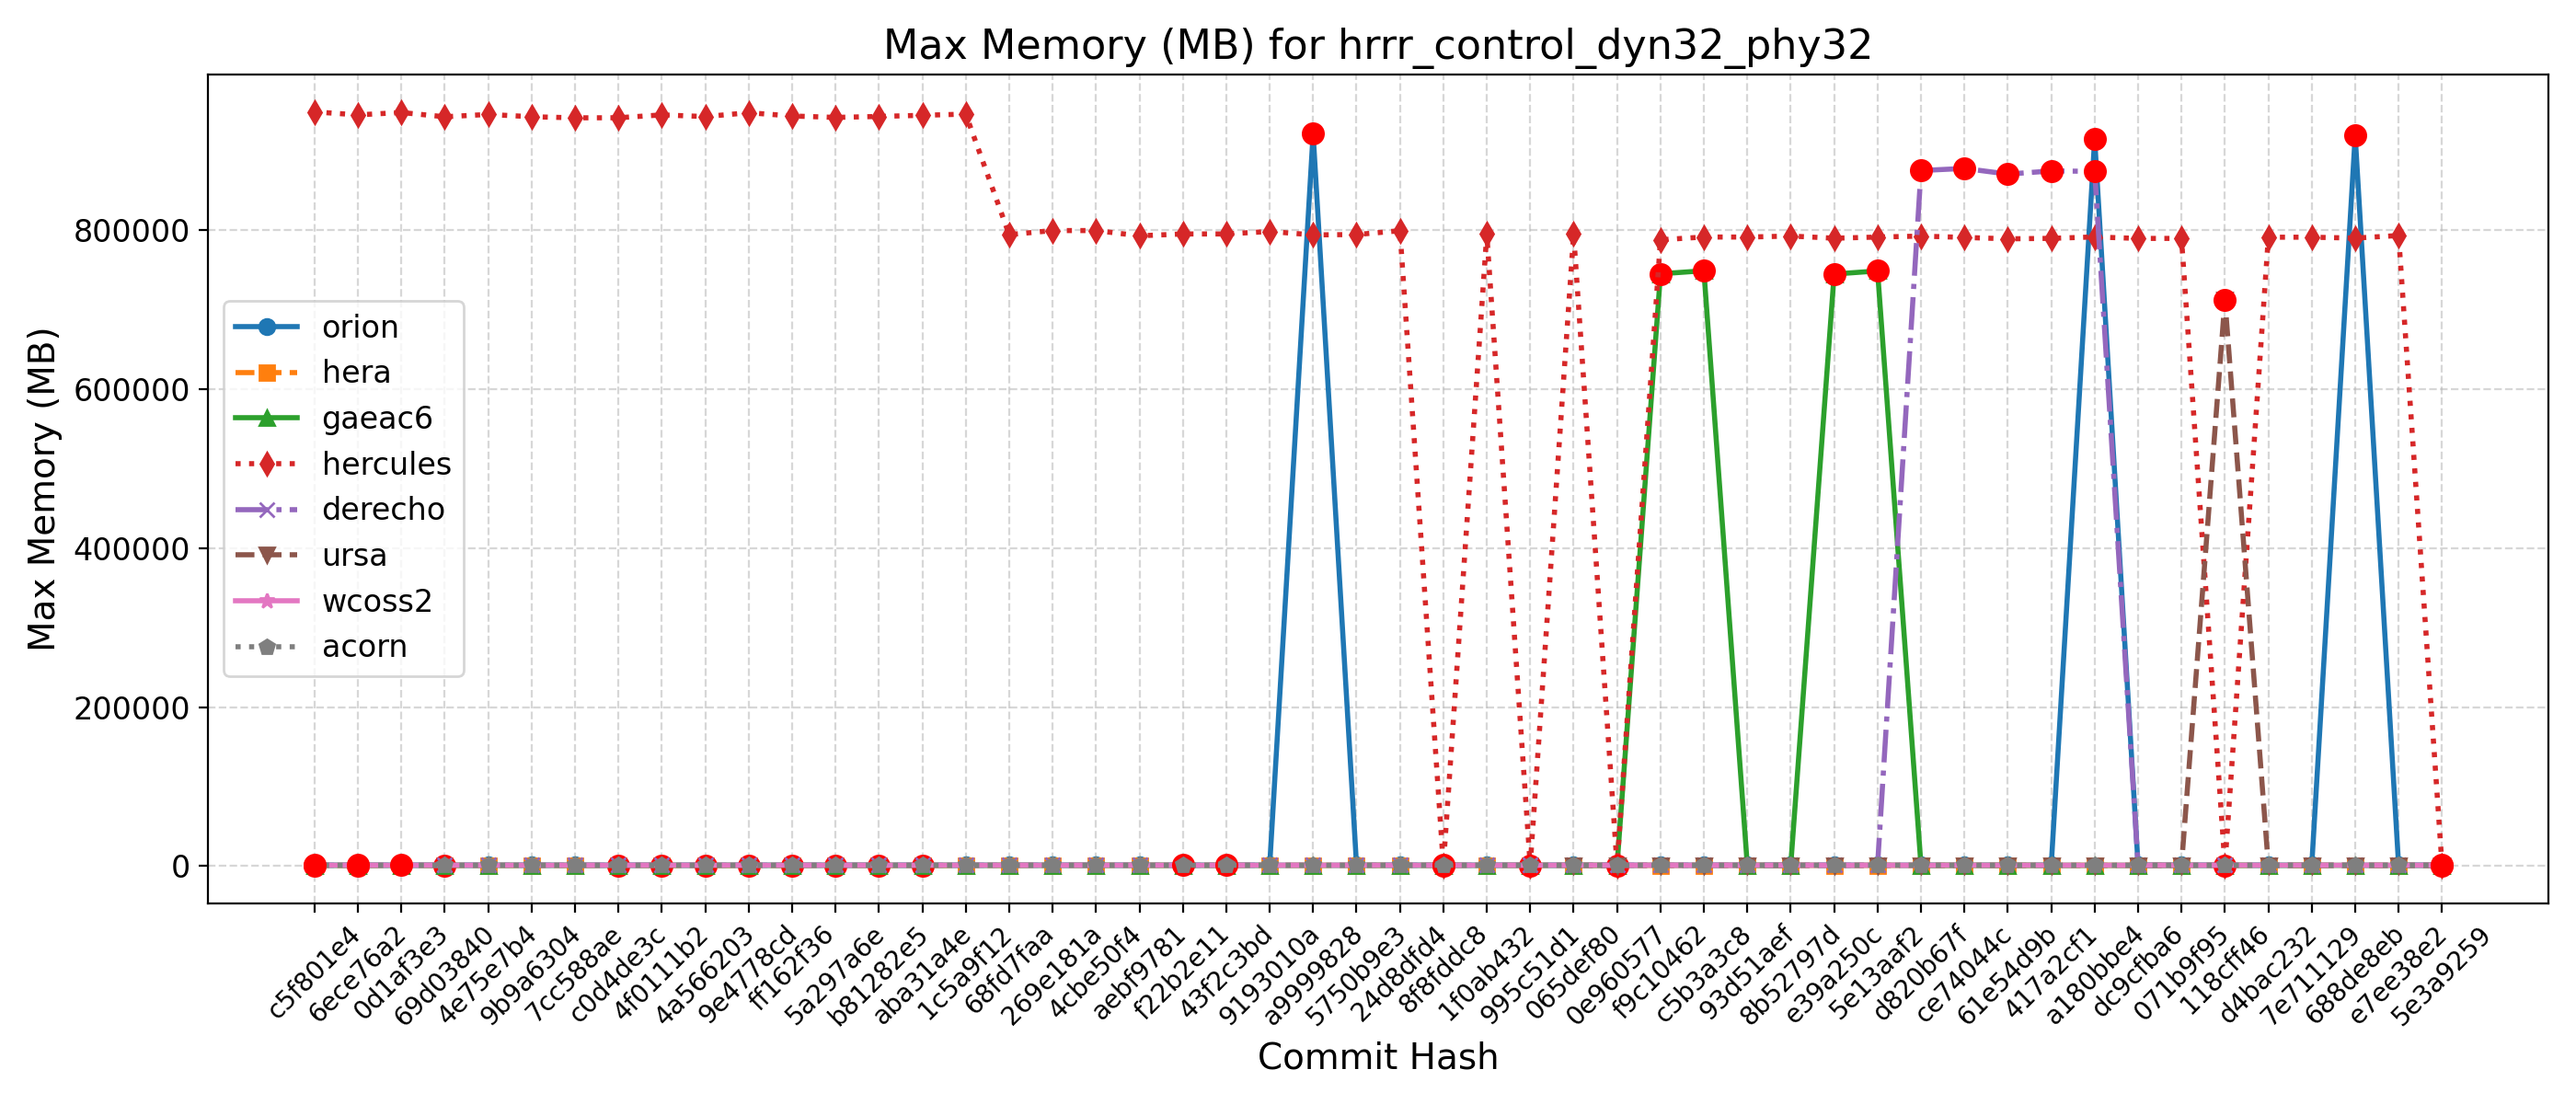

Data behind this chart, as committed beside it:
Hash, Date, Message, orion, hera, gaeac6, hercules, derecho, ursa, wcoss2, acorn
5e3a9259, 2025-09-10, Introduce tuning parameter for convectiv…, 917, 808, 748, 787, 871, 714, 891, 889
e7ee38e2, 2025-09-08, Scale-aware 3DTKE EDMF and TTE-EDMF GFS …, 937, 812, 745, 793568, 871, 712, 891, 886
688de8eb, 2025-09-04, Fix default cdmbgwd settings (#2788), 919372, 809, 747, 790340, 871, 712, 880, 887
7e711129, 2025-09-02, Use container with spack stack 1.9.2 (#2…, 923, 801, 745, 791456, 871, 712, 889, 885
d4bac232, 2025-08-29, MPAS dycore + Atmosphere Generalization …, 923, 801, 745, 791456, 871, 712, 889, 885
118cff46, 2025-08-25, Add FV3 grid mask for regional domains t…, 924, 802, 748, 792, 874, 712264, 891, 886
071b9f95, 2025-08-22, Fix Restart IAU and Ultra-Low Reproducib…, 928, 806, 744, 789944, 872, 712, 895, 888
dc9cfba6, 2025-08-19, Update CICE through 2025-07 and switch t…, 918, 806, 749, 789904, 874, 712, 891, 887
a180bbe4, 2025-08-15, FV3: Fix Prate_avg and UPP call freq + F…, 915184, 804, 751, 791800, 874384, 712, 891, 885
417a2cf1, 2025-08-13, Fix conus13km tests restart and decompos…, 921, 805, 751, 790008, 874836, 712, 888, 885
61e54d9b, 2025-08-11, Add two-way ocean-wave coupling feature …, 918, 805, 744, 789404, 870912, 712, 894, 886
ce74044c, 2025-08-06, Create a user-friendly "process model" t…, 916, 811, 749, 791176, 878044, 712, 893, 887
d820b67f, 2025-08-01, Update GOCART to v2.4.3 (#2819), 919, 811, 744, 792872, 875380, 712, 892, 885
5e13aaf2, 2025-07-29, Update DATM meshes and switch to bilinea…, 922, 806, 749000, 791640, 874, 712, 888, 886
e39a250c, 2025-07-24, Update FV3 hash to include UPP ss192/Urs…, 923, 808, 745048, 790188, 874, 713, 891, 886
8b52797d, 2025-07-21, Combination of 2684,2707,2771 (MERRA2 3-…, 921, 803, 744, 792916, 873, 714, 894, 887
93d51aef, 2025-07-17, Exporting Canopy Variables from AQM to F…, 920, 804, 744, 791628, 871, 712, 889, 883
c5b3a3c8, 2025-07-14, GFDLMP-v3 and TEMPO MP microphysics (#25…, 924, 805, 749244, 791712, 871, 712, 891, 883
f9c10462, 2025-07-11, Combination of several CCPP-physics PRs …, 920, 807, 745384, 788184, 872, 712, 891, 886
0e960577, 2025-07-09, Combination #2777 (maintask writes CMEPS…, 923, 812, 744, 790, 874, 712, 891, 888
065def80, 2025-07-07, Port UFS-WM to Ursa (#2471), 923, 809, 748, 795368, 872, 712, 879, 885
995c51d1, 2025-07-03, Upgrade UFS-WM to spack-stack/1.9.2 (#26…, 923, 809, 748, 788, 872, , 879, 885
1f0ab432, 2025-07-01, Reduce WW3 memory use (#2624), 923, 808, 754, 795568, 880, , 888, 887
8f8fddc8, 2025-06-30, Bring in scale-aware 3DTKE related chang…, 931, 806, 751, 794, 882, , 878, 885
24d8dfd4, 2025-06-26, Slight modification in orographic gravit…, 925, 798, 751, 799612, 882, , 887, 886
5750b9e3, 2025-06-20, gcycle update (#2747), 922, 805, 751, 794808, 881, , 887, 884
a9999828, 2025-06-12, Add a new parameter in dycore to control…, 921768, 806, 749, 794360, 880, , 885, 885
9193010a, 2025-06-06, In Noah-MP, set zero for canopy liquid a…, 924, 809, 747, 798692, 881, , 885, 884
43f2c3bd, 2025-06-04, Urgent Documentation Update for HSD Capa…, 924, 803, 748, 795548, 881, , 876, 883
f22b2e11, 2025-06-02, Bug fix for surface roughness calculatio…, 924, 803, 748, 795548, 881, , 876, 883
aebf9781, 2025-05-27, Fix bug to improve wave initialization b…, 922, 800, 751, 793228, 882, , 884, 887
4cbe50f4, 2025-05-23, Add idealized, regional tropical cyclone…, 926, 797, 744, 799820, 880, , 885, 885
269e181a, 2025-05-23, Add GFSv17 IAU restart tests without wav…, 926, 797, 744, 799820, 880, , 885, 885
68fd7faa, 2025-05-15, Enable Hera, Hercules Gnu tests: cpld_de…, 926, 807, 749, 794700, 880, , 883, 882
1c5a9f12, 2025-05-09, Add "ultra low" coupled configurations t…, 926, 703, 749, 946416, 880, , 883, 882
aba31a4e, 2025-05-06, Resolve miscellaneous WM issues and upda…, 919, 694, 751, 944912, 882, , 883, 884
b81282e5, 2025-05-05, Switch to vector remapping and bilinear …, 919, 694, 751, 943468, 882, , 883, 884
5a297a6e, 2025-05-02, improve coupled model startup cost for w…, 927, 693, 749, 942252, 882, , 887, 885
ff162f36, 2025-05-01, NSSL MP scheme updates + Stochastic Phys…, 919, 696, 752, 944060, 882, , 883, 884
9e4778cd, 2025-04-25, Loosen restriction on optional arguments…, 920, 692, 752, 948136, 880, , 888, 882
4a566203, 2025-04-23, CMake Atmosphere Dycore Generalization +…, 926, 692, 749, 943308, 880, , 888, 885
4f0111b2, 2025-04-21, Add CMEPS log file at restart write; IAU…, 919, 694, 752, 945424, 882, , 888, 886
c0d4de3c, 2025-04-18, Update mom6 to its main repository 20250…, 919, 697, 750, 941832, 885, , 891, 883
7cc588ae, 2025-04-16, Add PIO configuration variables for CMEP…, 924, 702, 749, 941736, 881, , 888, 886
9b9a6304, 2025-04-11, Memcheck fixes (#2655), 924, 704, 751, 943116, 883, , 886, 886
4e75e7b4, 2025-04-10, Update upp submodule to the latest UPP (…, 929, 711, 747, 946020, 884, , 891, 887
69d03840, 2025-04-07, Use ESMF Redist instead of Remap for FV3…, 926, 699, 748, 943064, 885, , 891, 887
0d1af3e3, 2025-04-02, Convert GFS DDTs from blocked data struc…, 926, 706, 748, 948424, 882, , 891, 890
6ece76a2, 2025-03-28, Update WW3  by merging develop  as of 20…, 935, 688, 754, 945456, 881, , 891, 889
c5f801e4, 2025-03-27, Sync CDEPS and CMEPS to ESCOMP (#2664), 929, 691, 758, 949208, 881, , 890, 890
